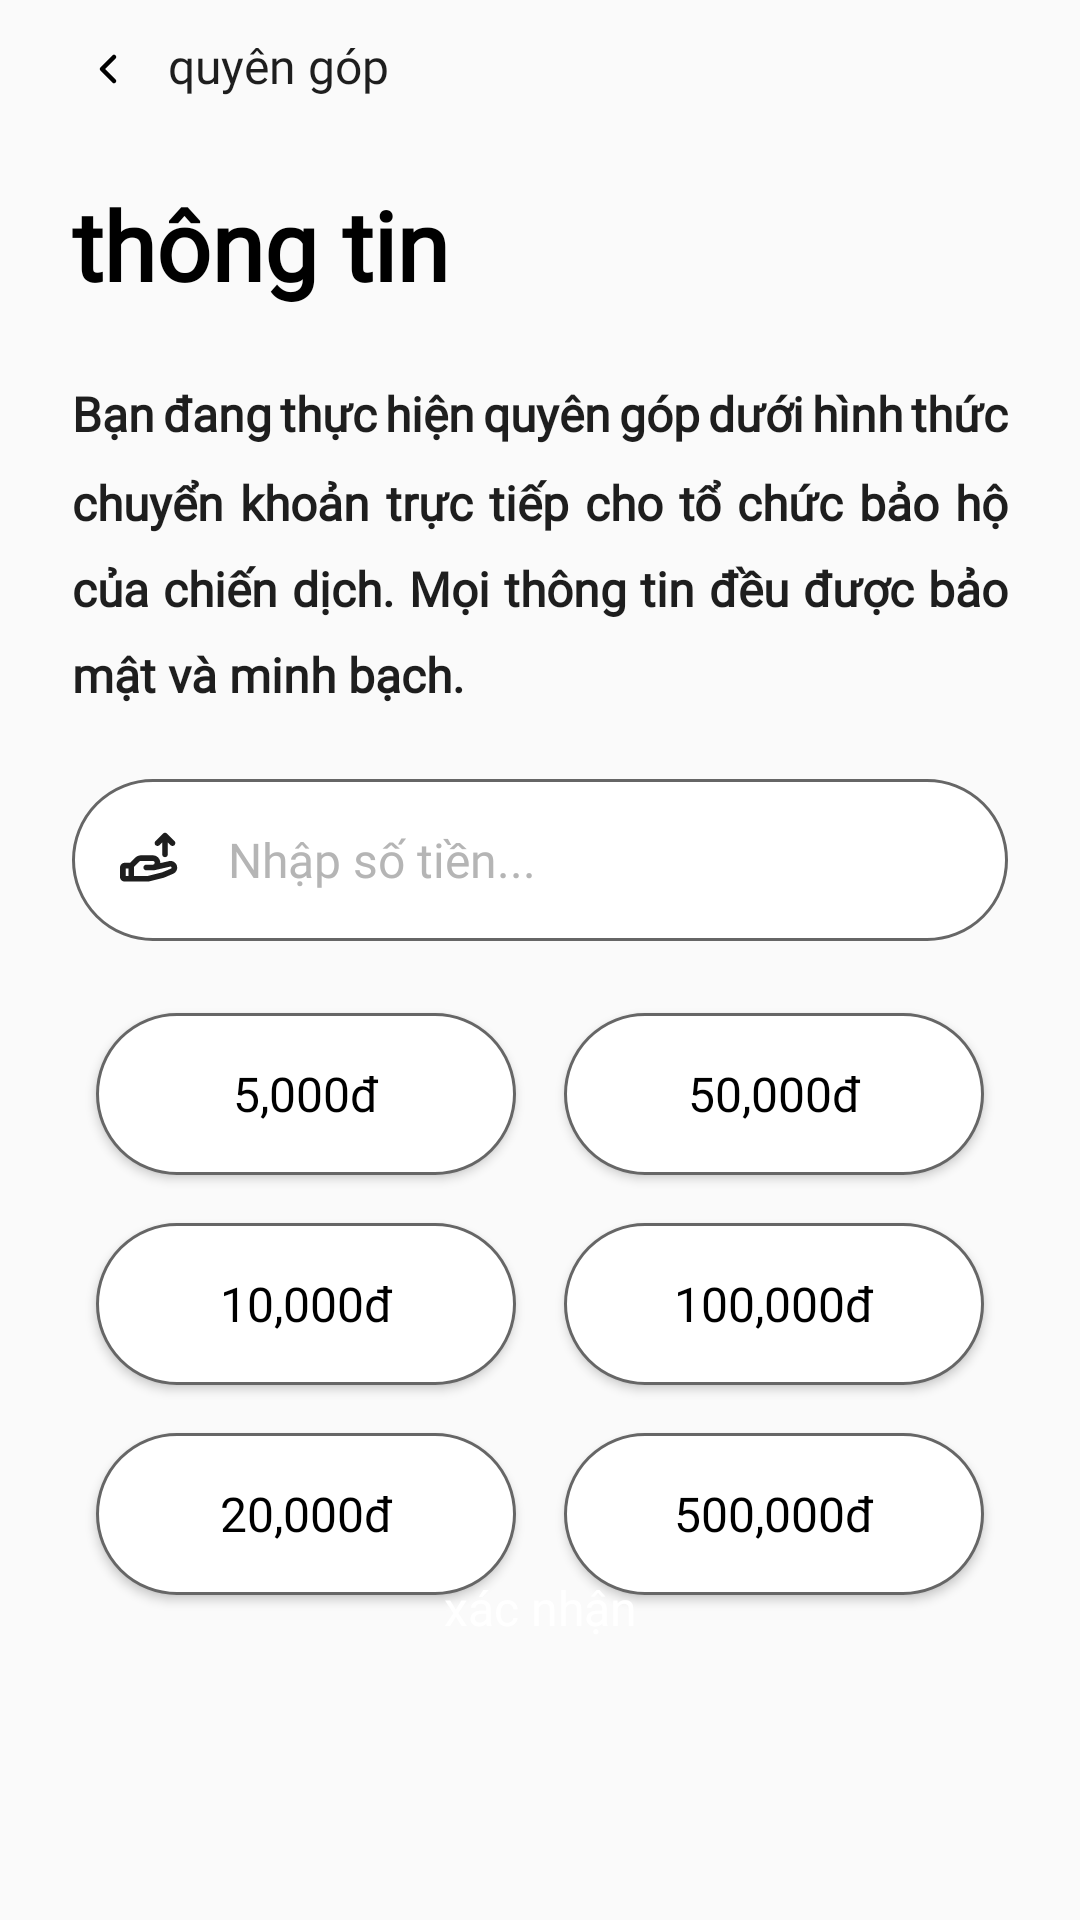

Reconstruct the res/layout file that produces this screen, plus the resources it refers to.
<!-- AndroidManifest.xml: application theme Theme.LittleClover -->
<!-- res/layout/fragment_donate.xml -->
<?xml version="1.0" encoding="utf-8"?>
<RelativeLayout xmlns:android="http://schemas.android.com/apk/res/android"
    xmlns:app="http://schemas.android.com/apk/res-auto"
    xmlns:tools="http://schemas.android.com/tools"
    android:layout_width="match_parent"
    android:layout_height="match_parent"
    tools:context=".fragments.MapFragment"
    android:orientation="vertical"
    android:fitsSystemWindows="true">

    <com.google.android.material.appbar.MaterialToolbar
        android:id="@+id/toolbar"
        android:layout_width="match_parent"
        android:layout_height="44dp"
        android:minHeight="?attr/actionBarSize"
        app:layout_constraintEnd_toEndOf="parent"
        app:layout_constraintStart_toStartOf="parent"
        app:layout_constraintTop_toTopOf="parent"
        android:layout_marginEnd="8dp">

        <ImageButton
            android:id="@+id/backBtn"
            android:background="@color/transparent"
            android:layout_width="wrap_content"
            android:layout_height="wrap_content"
            android:src="@drawable/back"
            android:paddingStart="8dp"
            android:paddingTop="2dp"/>

        <TextView
            android:layout_width="wrap_content"
            android:layout_height="wrap_content"
            android:text="@string/donate"
            android:textColor="@color/notsoBlack"
            android:fontFamily="@font/lexendbold"
            android:textSize="16dp"
            android:layout_marginStart="@dimen/startend_margin"/>

    </com.google.android.material.appbar.MaterialToolbar>

    <LinearLayout
        android:layout_width="match_parent"
        android:layout_height="match_parent"
        android:orientation="vertical"
        android:layout_below="@id/toolbar">

        <TextView
            android:id="@+id/welcomeTxt"
            android:layout_width="match_parent"
            android:layout_height="wrap_content"
            android:layout_marginTop="16dp"
            android:layout_marginStart="@dimen/startend_margin"
            android:layout_marginEnd="@dimen/startend_margin"
            android:layout_marginBottom="16dp"
            android:fontFamily="@font/lexendbold"
            android:lineSpacingMultiplier="1.2"
            android:text="@string/donateInfo"
            android:textColor="@color/black"
            android:textSize="32dp"
            android:textStyle="bold" />

        <TextView
            android:id="@+id/welcomeTxt2"
            android:layout_width="match_parent"
            android:layout_height="wrap_content"
            android:layout_marginStart="@dimen/startend_margin"
            android:layout_marginEnd="@dimen/startend_margin"
            android:layout_marginTop="8dp"
            android:fontFamily="@font/lexendmedium"
            android:justificationMode="inter_word"
            android:lineSpacingMultiplier="1.5"
            android:textColor="@color/notsoBlack"
            android:text="@string/infoTxt"
            android:textSize="16dp"
            android:textStyle="bold" />

        <EditText
            android:id="@+id/editText"
            android:layout_width="match_parent"
            android:layout_height="54dp"
            android:hint="Nhập số tiền..."
            android:inputType="numberDecimal"
            android:layout_marginStart="@dimen/startend_margin"
            android:layout_marginEnd="@dimen/startend_margin"
            android:paddingStart="16dp"
            android:drawableLeft="@drawable/handarrowup"
            android:drawablePadding="16dp"
            android:textSize="16dp"
            android:textColor="@color/black"
            android:layout_marginTop="24dp"
            android:fontFamily="@font/lexendmedium"
            android:background="@drawable/type_box"/>


        <androidx.constraintlayout.widget.ConstraintLayout
            android:layout_width="match_parent"
            android:layout_height="wrap_content"
            android:orientation="horizontal"
            android:layout_marginStart="@dimen/startend_margin"
            android:layout_marginEnd="@dimen/startend_margin"
            android:layout_marginTop="16dp"
            android:layout_gravity="center">

            <LinearLayout
                android:layout_width="wrap_content"
                android:layout_height="wrap_content"
                android:orientation="vertical"
                app:layout_constraintTop_toTopOf="parent"
                app:layout_constraintStart_toStartOf="parent">

                <androidx.appcompat.widget.AppCompatButton
                    android:id="@+id/button1"
                    android:layout_width="140dp"
                    android:layout_height="54dp"
                    android:fontFamily="@font/lexendbold"
                    android:textSize="16dp"
                    android:background="@drawable/type_box"
                    android:textColor="@color/black"
                    android:textAllCaps="false"
                    android:text="5,000đ"
                    android:layout_margin="8dp"/>

                <androidx.appcompat.widget.AppCompatButton
                    android:id="@+id/button2"
                    android:layout_width="140dp"
                    android:layout_height="54dp"
                    android:fontFamily="@font/lexendbold"
                    android:textSize="16dp"
                    android:background="@drawable/type_box"
                    android:textColor="@color/black"
                    android:textAllCaps="false"
                    android:text="10,000đ"
                    android:layout_margin="8dp"/>

                <androidx.appcompat.widget.AppCompatButton
                    android:id="@+id/button3"
                    android:layout_width="140dp"
                    android:layout_height="54dp"
                    android:fontFamily="@font/lexendbold"
                    android:textSize="16dp"
                    android:background="@drawable/type_box"
                    android:textColor="@color/black"
                    android:textAllCaps="false"
                    android:text="20,000đ"
                    android:layout_margin="8dp"/>

            </LinearLayout>

            <LinearLayout
                android:layout_width="wrap_content"
                android:layout_height="wrap_content"
                android:orientation="vertical"
                app:layout_constraintTop_toTopOf="parent"
                app:layout_constraintEnd_toEndOf="parent">

                <androidx.appcompat.widget.AppCompatButton
                    android:id="@+id/button4"
                    android:layout_width="140dp"
                    android:layout_height="54dp"
                    android:fontFamily="@font/lexendbold"
                    android:textSize="16dp"
                    android:background="@drawable/type_box"
                    android:textColor="@color/black"
                    android:textAllCaps="false"
                    android:text="50,000đ"
                    android:layout_margin="8dp"/>

                <androidx.appcompat.widget.AppCompatButton
                    android:id="@+id/button5"
                    android:layout_width="140dp"
                    android:layout_height="54dp"
                    android:fontFamily="@font/lexendbold"
                    android:textSize="16dp"
                    android:background="@drawable/type_box"
                    android:textColor="@color/black"
                    android:textAllCaps="false"
                    android:text="100,000đ"
                    android:layout_margin="8dp"/>

                <androidx.appcompat.widget.AppCompatButton
                    android:id="@+id/button6"
                    android:layout_width="140dp"
                    android:layout_height="54dp"
                    android:fontFamily="@font/lexendbold"
                    android:textSize="16dp"
                    android:background="@drawable/type_box"
                    android:textColor="@color/black"
                    android:textAllCaps="false"
                    android:text="500,000đ"
                    android:layout_margin="8dp"/>

            </LinearLayout>


        </androidx.constraintlayout.widget.ConstraintLayout>

    </LinearLayout>

    <androidx.appcompat.widget.AppCompatButton
        android:id="@+id/confirmBtn"
        android:layout_width="match_parent"
        android:layout_height="48dp"
        android:layout_alignParentBottom="true"
        android:layout_marginStart="@dimen/startend_margin"
        android:layout_marginEnd="@dimen/startend_margin"
        android:layout_marginBottom="80dp"
        android:background="@drawable/button_bg"
        android:fontFamily="@font/lexendbold"
        android:text="@string/confirm"
        android:textAlignment="center"
        android:textAllCaps="false"
        android:textColor="@color/absoluteWhite"
        android:textSize="16dp" />


</RelativeLayout>
<!-- resources referenced by this layout -->
<resources>
  <color name="absoluteWhite">#ffffff</color>
  <color name="black">#000000</color>
  <color name="notsoBlack">#1e1e1e</color>
  <color name="transparent">#00000000</color>
  <dimen name="startend_margin">24dp</dimen>
  <!-- drawable back (drawable) -->
  <vector xmlns:android="http://schemas.android.com/apk/res/android"
      android:width="24dp"
      android:height="24dp"
      android:viewportWidth="32"
      android:viewportHeight="32">
    <path
        android:pathData="M18.667,21.333L13.333,16L18.667,10.667"
        android:strokeLineJoin="round"
        android:strokeWidth="2"
        android:fillColor="#00000000"
        android:strokeColor="@color/black"
        android:strokeLineCap="round"/>
  </vector>
  <!-- drawable handarrowup: vector/xml drawable (drawable, 2803 chars, omitted) -->
  <!-- drawable type_box (drawable) -->
  <?xml version="1.0" encoding="utf-8"?>
  <shape xmlns:android="http://schemas.android.com/apk/res/android">
      <corners android:radius="32dp"/>
      <stroke android:color="@color/gray"
          android:width="1dp"/>
      <solid android:color="@color/absoluteWhite"/>
  </shape>
  <string name="confirm">xác nhận</string>
  <string name="donate">quyên góp</string>
  <string name="donateInfo">thông tin</string>
  <string name="infoTxt">Bạn đang thực hiện quyên góp dưới hình thức chuyển khoản trực tiếp cho tổ chức bảo hộ của chiến dịch. Mọi thông tin đều được bảo mật và minh bạch.</string>
  <style name="Theme.LittleClover" parent="Base.Theme.LittleClover" />
  <color name="gray">#666666</color>
  <style name="Base.Theme.LittleClover" parent="Theme.Material3.Light.NoActionBar">
          
          
          <item name="colorPrimary">@color/green</item>
          <item name="colorOnPrimary">@color/absoluteWhite</item>
          <item name="colorPrimaryContainer">@color/absoluteWhite</item>
          <item name="colorOnPrimaryContainer">@color/absoluteWhite</item>
          <item name="colorPrimaryInverse">@color/absoluteWhite</item>
          <item name="android:statusBarColor">@color/white</item>
          <item name="colorOnBackground">@color/white</item>
          <item name="android:colorBackground">@color/white</item>
          <item name="colorOnSecondary">#d4f1ca</item>
          <item name="colorSecondary">@color/green</item>
          <item name="colorSecondaryContainer">#d4f1ca</item>
          <item name="android:textColorHint">@color/lightgray</item>
          <item name="editTextColor">@color/black</item>
          <item name="android:navigationBarDividerColor">@color/absoluteWhite</item>
      </style>
  <color name="green">#64B900</color>
  <color name="white">#fafafa</color>
  <color name="lightgray">#b5b5b5</color>
</resources>
